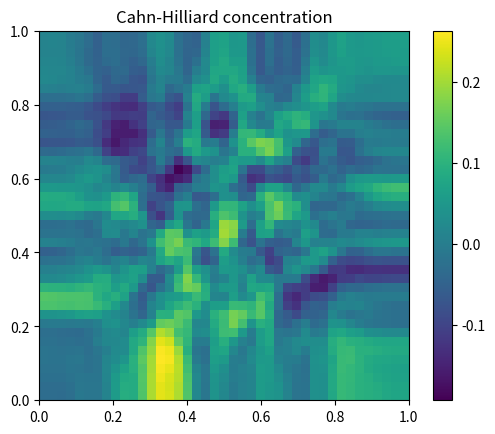
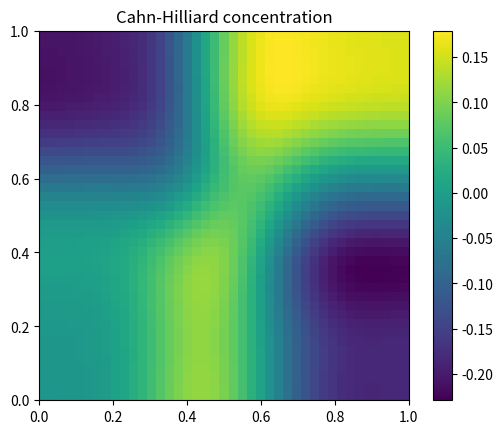
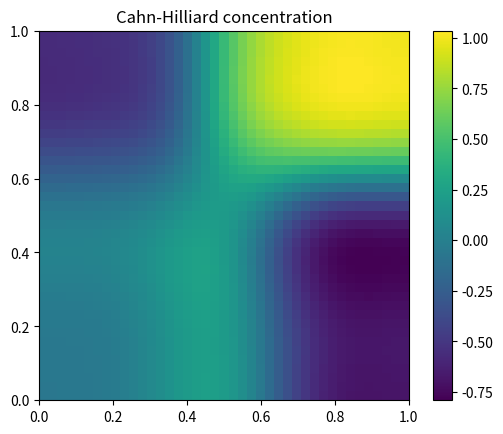
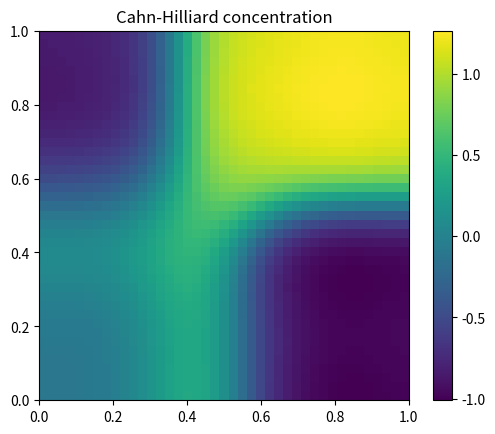
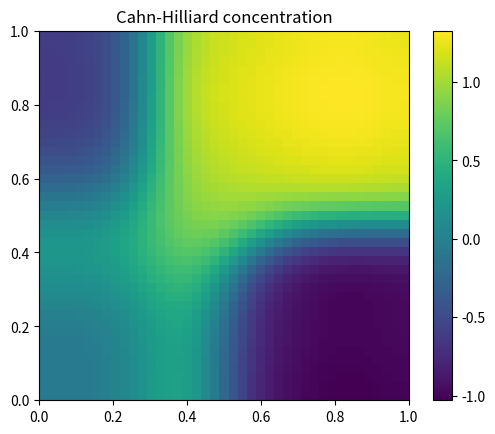
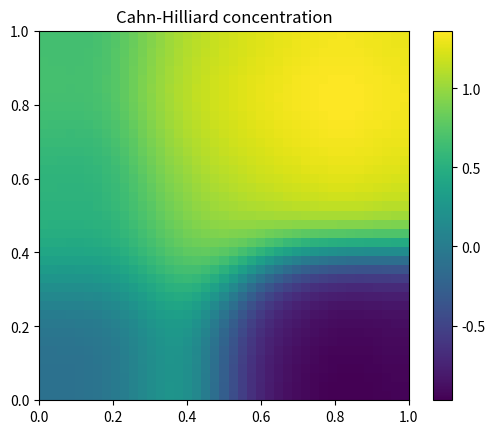
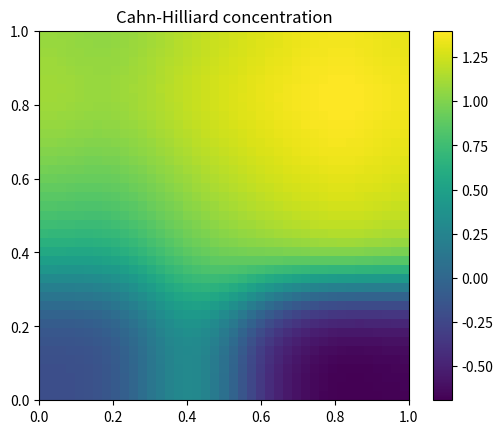
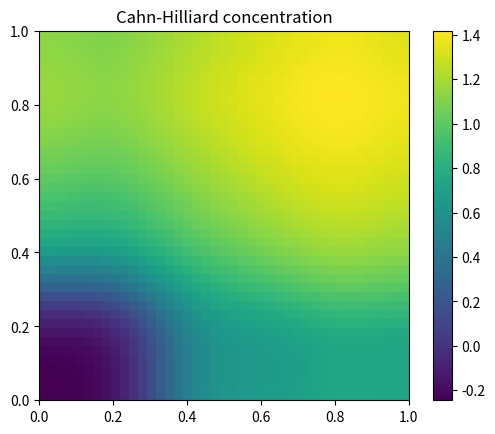
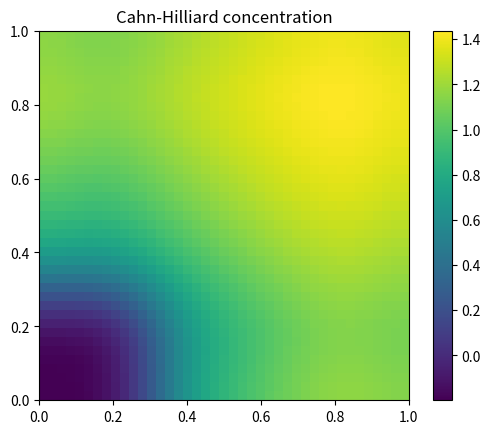
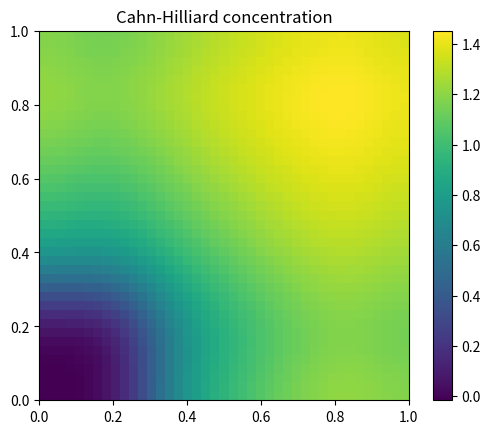

Here is the Python script that generated these plots, in order:
import numpy as np
from scipy.interpolate import BarycentricInterpolator
from scipy.linalg import lu_factor, lu_solve


def cheb_points(n):
    return np.cos(np.pi * np.arange(n + 1) / n)


def chebyshev_diff_matrix(N: int):
    if N == 0:
        return np.array([[0.0]]), np.array([1.0])

    x = cheb_points(N)

    c = np.ones(N + 1)
    c[0] = 2
    c[-1] = 2
    c = c * (-1) ** np.arange(N + 1)

    X = np.tile(x.reshape(-1, 1), (1, N + 1))
    dX = X - X.T

    D = (c.reshape(-1, 1) / c.reshape(1, -1)) / (dX + np.eye(N + 1))
    D = D - np.diag(np.sum(D, axis=1))

    return D, x


def cahn_hilliard_2d_fixed(N, eps=0.1, nsteps=1000, dt=1e-4, seed=0):
    """
    Mixed 2D Cahn-Hilliard solver on [0,1]x[0,1] with no-flux BCs:
        d_n c = 0
        d_n w = 0

    Unknown ordering:
        u = [c, w]
    Vectorization:
        Fortran order, so vec(U) = U.ravel(order='F')
    """
    D, nodes = chebyshev_diff_matrix(N)

    # Map [-1, 1] -> [0, 1]
    D = 2.0 * D
    D2 = D @ D
    x = 0.5 * (1 + nodes)

    nx = N + 1
    ny = N + 1
    npts = nx * ny

    X, Y = np.meshgrid(x, x, indexing="ij")

    # 2D operators in Fortran ordering
    Ix = np.eye(nx)
    Iy = np.eye(ny)

    D2x = np.kron(Iy, D2)
    D2y = np.kron(D2, Ix)
    Lap = D2x + D2y

    Dx = np.kron(Iy, D)
    Dy = np.kron(D, Ix)

    I2 = np.eye(npts)

    # Initial condition: random uniform in [-1, 1]
    rng = np.random.default_rng(seed)
    CN = rng.uniform(-1, 1, (nx, ny))
    CN = CN.ravel(order="F")
    WN = np.zeros_like(CN)

    # Mixed-form block system
    A1 = -dt * Lap
    A2 = -(2.0 / eps) * I2 + eps * Lap

    LHS = np.block([
        [I2, A1],
        [A2, I2]
    ]).astype(float)

    # Right-hand-side vector
    RHS = np.zeros(2 * npts)

    # Boundary rows: use x-derivative on left/right edges, y-derivative on top/bottom edges.
    # Corners are handled by the first condition that matches.
    for j in range(ny):
        for i in range(nx):
            p = i + nx * j  # Fortran-order index

            if i == 0 or i == nx - 1:
                row = Dx[p, :]
            elif j == 0 or j == ny - 1:
                row = Dy[p, :]
            else:
                continue

            # Enforce d_n c = 0
            LHS[p, :] = 0.0
            LHS[p, :npts] = row
            RHS[p] = 0.0

            # Enforce d_n w = 0
            LHS[npts + p, :] = 0.0
            LHS[npts + p, npts:] = row
            RHS[npts + p] = 0.0

    lu, piv = lu_factor(LHS)

    for _ in range(int(nsteps)):
        # Mixed-form nonlinear RHS for the chemical potential equation
        RHS[:npts] = CN
        RHS[npts:] = (CN**3 - 3.0 * CN) / eps

        # Boundary RHS remains zero because BC rows were already inserted into LHS
        sol = lu_solve((lu, piv), RHS)

        CN = sol[:npts]
        WN = sol[npts:]
        yield CN.reshape((nx, ny), order="F")

    # return X, Y, CN.reshape((nx, ny), order="F"), WN.reshape((nx, ny), order="F")


if __name__ == "__main__":
    import matplotlib.pyplot as plt

    N = 40
    # X, Y, C, W = cahn_hilliard_2d_fixed(N, eps=0.1, nsteps=500, dt=1e-4)

    # plt.figure()
    # plt.imshow(C, origin="lower", extent=[0, 1, 0, 1])
    # plt.colorbar()
    # plt.title("Cahn-Hilliard concentration")
    # plt.show()

    sols = [i for i in cahn_hilliard_2d_fixed(N, nsteps=100, dt=0.001)]
    for i in range(0, len(sols), 10):
        plt.figure()
        plt.imshow(sols[i], origin="lower", extent=[0, 1, 0, 1])
        plt.colorbar()
        plt.title("Cahn-Hilliard concentration")
        plt.show()
